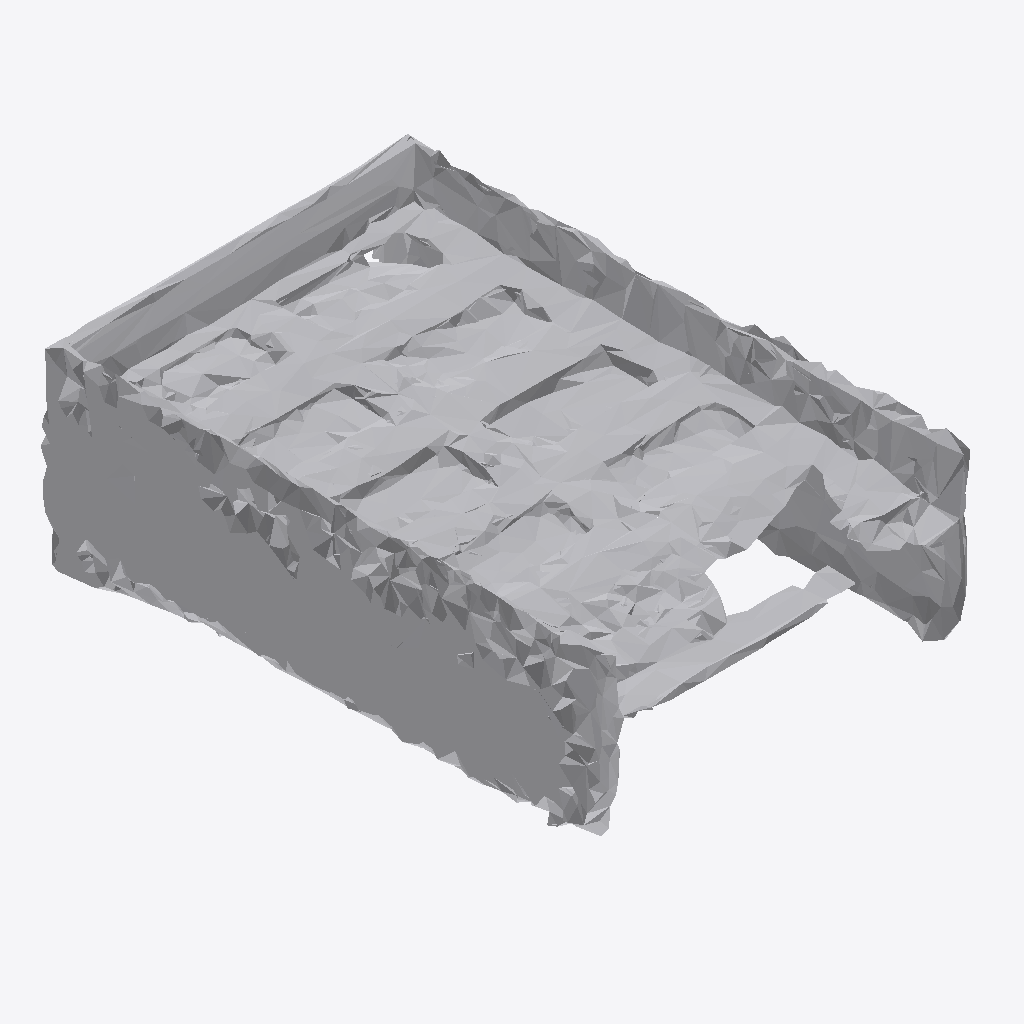
Isometric view of an IFC building model (IFC-SPF (STEP), schema IFC4, length unit metre), seen from the south-west, elements coloured by IFC class: 1 other element (light grey).
Extent 1.2 m × 1.9 m × 0.7 m (x, y, z). Storeys (1): Ground Floor at 0.00 m. Elements (1): 1 IfcFurniture.

HEADER;
FILE_DESCRIPTION(('ViewDefinition [CoordinationView]'),'2;1');
FILE_NAME('','2026-07-12T09:34:59',(''),(''),'IfcOpenShell 0.8.0','IfcOpenShell 0.8.0','');
FILE_SCHEMA(('IFC4'));
ENDSEC;
DATA;
#17=IFCPROJECT('2a81oisuz3luA7Z4VRhKO3',#5,'Office Project',$,$,$,$,(#15),#10);
#20=IFCSITE('2wPew$qjnDKOzB$D9EhFnU',#5,'Site',$,$,#19,$,$,.ELEMENT.,$,$,$,$,$);
#22=IFCBUILDING('0ToHFvoV5DIAILw0irlMZw',#5,'Building',$,$,#21,$,$,.ELEMENT.,$,$,$);
#24=IFCBUILDINGSTOREY('3NfC6ZmpX8degY7bau4nnL',#5,'Ground Floor',$,$,#23,$,$,.ELEMENT.,0.0);
#35=IFCFURNITURE('08aWxcvATBSvA5wRx9kyAu',#5,'list04_bookshelf',$,$,#34,#31,$,$);
ENDSEC;
